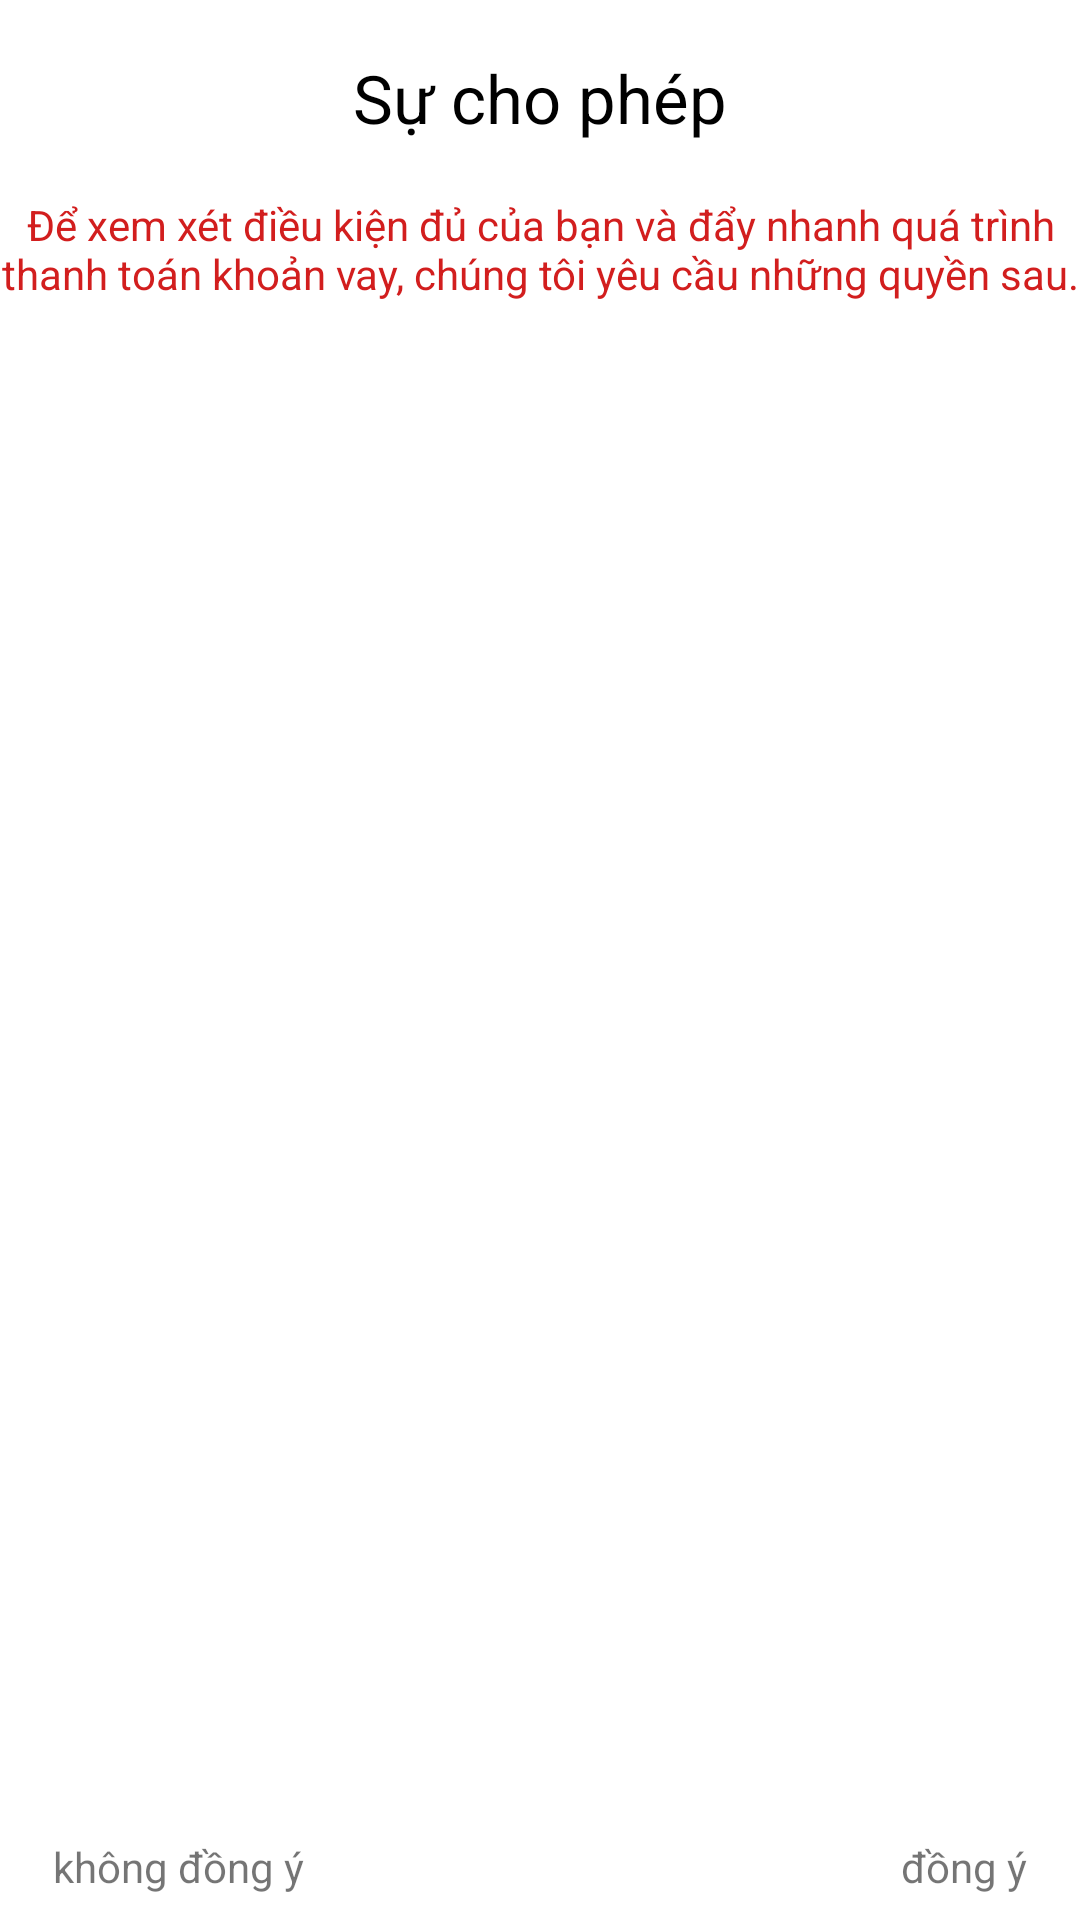

Here is an Android app screen rendered from its layout file. Give the layout XML and the strings, colors and styles it references.
<!-- AndroidManifest.xml: application theme Theme.VayTree -->
<!-- res/layout/gran_permission_dialog.xml -->
<?xml version="1.0" encoding="utf-8"?>
<androidx.constraintlayout.widget.ConstraintLayout xmlns:android="http://schemas.android.com/apk/res/android"
    xmlns:app="http://schemas.android.com/apk/res-auto"
    android:layout_width="match_parent"
    android:layout_height="match_parent"
    android:background="@color/white">


    <TextView
        android:id="@+id/tv1_id"
        android:layout_width="wrap_content"
        android:layout_height="wrap_content"
        android:layout_marginTop="@dimen/space_20"
        android:text="@string/text153"
        android:textColor="@color/black"
        android:textSize="@dimen/sp_25"
        app:layout_constraintEnd_toEndOf="parent"
        app:layout_constraintStart_toStartOf="parent"
        app:layout_constraintTop_toTopOf="parent" />

    <TextView
        android:id="@+id/tv4_id"
        android:layout_width="wrap_content"
        android:layout_height="wrap_content"
        android:layout_marginTop="@dimen/space_20"
        android:text="@string/text152"
        android:textColor="@color/red"
        android:gravity="center"
        app:layout_constraintEnd_toEndOf="parent"
        app:layout_constraintStart_toStartOf="parent"
        app:layout_constraintTop_toBottomOf="@id/tv1_id" />

    <ScrollView
        android:id="@+id/sv_id"
        android:layout_width="match_parent"
        android:layout_height="0dp"
        android:layout_marginTop="@dimen/space_20"
        app:layout_constraintBottom_toBottomOf="@id/cl_id"
        app:layout_constraintTop_toBottomOf="@id/tv4_id">

        <TextView
            android:layout_width="wrap_content"
            android:layout_height="wrap_content"
            android:paddingBottom="@dimen/space_80"
            android:textColor="@color/black" />
    </ScrollView>

    <androidx.constraintlayout.widget.ConstraintLayout
        android:id="@id/cl_id"
        android:layout_width="match_parent"
        android:layout_height="@dimen/space_40"
        android:background="@color/white"
        app:layout_constraintBottom_toBottomOf="parent">

        <TextView
            android:id="@+id/tv2_id"
            android:layout_width="wrap_content"
            android:layout_height="wrap_content"
            android:layout_marginStart="@dimen/space_20"
            android:background="@color/white"
            android:text="@string/text150"
            app:layout_constraintBottom_toBottomOf="parent"
            app:layout_constraintStart_toStartOf="parent"
            app:layout_constraintTop_toTopOf="parent" />

        <TextView
            android:id="@+id/tv3_id"
            android:layout_width="wrap_content"
            android:layout_height="wrap_content"
            android:layout_marginEnd="@dimen/space_20"
            android:background="@color/white"
            android:text="@string/text149"
            app:layout_constraintBottom_toBottomOf="parent"
            app:layout_constraintEnd_toEndOf="parent"
            app:layout_constraintTop_toTopOf="parent" />
    </androidx.constraintlayout.widget.ConstraintLayout>
</androidx.constraintlayout.widget.ConstraintLayout>
<!-- resources referenced by this layout -->
<resources>
  <color name="black">#FF000000</color>
  <color name="red">#D21E1E</color>
  <color name="white">#FFFFFFFF</color>
  <dimen name="sp_25">25sp</dimen>
  <dimen name="space_20">20dp</dimen>
  <dimen name="space_40">40dp</dimen>
  <dimen name="space_80">80dp</dimen>
  <string name="text149">đồng ý</string>
  <string name="text150">không đồng ý</string>
  <string name="text152">Để xem xét điều kiện đủ của bạn và đẩy nhanh quá trình thanh toán khoản vay, chúng tôi yêu cầu những quyền sau.</string>
  <string name="text153">Sự cho phép</string>
  <style name="Theme.VayTree" parent="@style/Theme.AppCompat.Light.NoActionBar" />
</resources>
